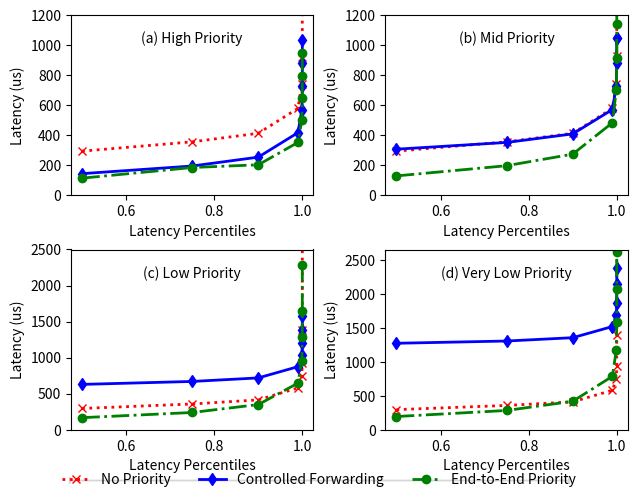

This chart was generated by the following Python code:
import matplotlib.pyplot as plt
VERY_SMALL_SIZE = 6
SMALL_SIZE = 10
MEDIUM_SIZE = 10
BIGGER_SIZE = 12

plt.rc('font', size=SMALL_SIZE)          # controls default text sizes
plt.rc('axes', titlesize=SMALL_SIZE)     # fontsize of the axes title
plt.rc('axes', labelsize=SMALL_SIZE)    # fontsize of the x and y labels
plt.rc('xtick', labelsize=SMALL_SIZE)    # fontsize of the tick labels
plt.rc('ytick', labelsize=SMALL_SIZE)    # fontsize of the tick labels
plt.rc('legend', fontsize=SMALL_SIZE)    # legend fontsize
plt.rc('figure', titlesize=BIGGER_SIZE)  # fontsize of the figure title

line_width = 2

figure, ((ax1, ax2), (ax3, ax4)) = plt.subplots(2, 2)

ax1.plot([0.5, 0.75, 0.9, 0.99, 0.999, 0.9999, 0.99999, 0.999999], [293, 355, 412, 578, 742, 922, 1385, 4752], 'r', linewidth=line_width, marker='x', linestyle='dotted')
ax1.plot([0.5, 0.75, 0.9, 0.99, 0.999, 0.9999, 0.99999, 0.999999], [143, 194, 253, 416, 570, 725, 881, 1037], 'b', linewidth=line_width, marker='d', linestyle='solid')
ax1.plot([0.5, 0.75, 0.9, 0.99, 0.999, 0.9999, 0.99999, 0.999999], [113, 184, 202, 351, 502, 644, 791, 947], 'g', linewidth=line_width, marker='o', linestyle='-.')

ax2.plot([0.5, 0.75, 0.9, 0.99, 0.999, 0.9999, 0.99999, 0.999999], [293, 355, 412, 578, 742, 930, 1385, 3130], 'r', linewidth=line_width, marker='x', linestyle='dotted')
ax2.plot([0.5, 0.75, 0.9, 0.99, 0.999, 0.9999, 0.99999, 0.999999], [306, 351, 408, 570, 725, 881, 1045, 1045], 'b', linewidth=line_width, marker='d', linestyle='solid')
ax2.plot([0.5, 0.75, 0.9, 0.99, 0.999, 0.9999, 0.99999, 0.999999], [128, 196, 273, 482, 701, 914, 1139, 1352], 'g', linewidth=line_width, marker='o', linestyle='-.')
# domain3
ax3.plot([0.5, 0.75, 0.9, 0.99, 0.999, 0.9999, 0.99999, 0.999999], [293, 355, 412, 578, 742, 930, 1385, 3130], 'r', linewidth=line_width, marker='x', linestyle='dotted')
ax3.plot([0.5, 0.75, 0.9, 0.99, 0.999, 0.9999, 0.99999, 0.999999], [627, 668, 717, 873, 1037, 1205, 1385, 1582], 'b', linewidth=line_width, marker='d', linestyle='solid')
ax3.plot([0.5, 0.75, 0.9, 0.99, 0.999, 0.9999, 0.99999, 0.999999], [165, 237, 347, 644, 955, 1287, 1647, 2278], 'g', linewidth=line_width, marker='o', linestyle='-.')
# domain4
ax4.plot([0.5, 0.75, 0.9, 0.99, 0.999, 0.9999, 0.99999, 0.999999], [293, 355, 408, 578, 742, 930, 1385, 5014], 'r', linewidth=line_width, marker='x', linestyle='dotted')
ax4.plot([0.5, 0.75, 0.9, 0.99, 0.999, 0.9999, 0.99999, 0.999999], [1270, 1303, 1352, 1516, 1680, 1860, 2147, 2376], 'b', linewidth=line_width, marker='d', linestyle='solid')
ax4.plot([0.5, 0.75, 0.9, 0.99, 0.999, 0.9999, 0.99999, 0.999999], [192, 281, 416, 783, 1172, 1582, 2073, 2606], 'g', linewidth=line_width, marker='o', linestyle='-.')

ax1.set_title("(a) High Priority", y=1.0, pad=-20)
#ax1.legend(["No Priority", "Controlled Forwarding", "End-to-End Priority"], loc ="upper left", pad=-14)
ax1.set_ylabel('Latency (us)')
ax1.set_xlabel('Latency Percentiles')


ax2.set_title("(b) Mid Priority", y=1.0, pad=-20)
#ax2.legend(["No Priority", "Controlled Forwarding", "End-to-End Priority"], loc ="upper left")
ax2.set_ylabel('Latency (us)')
ax2.set_xlabel('Latency Percentiles')

ax3.set_title("(c) Low Priority", y=1.0, pad=-20)
#ax3.legend(["No Priority", "Controlled Forwarding", "End-to-End Priority"], loc ="upper left")
ax3.set_ylabel('Latency (us)')
ax3.set_xlabel('Latency Percentiles')

ax4.set_title("(d) Very Low Priority", y=1.0, pad=-20)
#ax4.legend(["No Priority", "Controlled Forwarding", "End-to-End Priority"], loc ="upper left")
ax4.set_ylabel('Latency (us)')
ax4.set_xlabel('Latency Percentiles')

figure.tight_layout(pad=0.8)
figure.legend(["No Priority", "Controlled Forwarding", "End-to-End Priority"], loc="lower center", ncol=3, borderpad=-.5)
#plt.figtext(.15, .15, "QD = [32(HP),24(MP),16(LP),8(VLP)], Dies = 32")
ax1.set_ylim([0, 1200])
ax2.set_ylim([0, 1200])
ax3.set_ylim([0, 2500])
ax4.set_ylim([0, 2650])
plt.savefig('real_impl_qos.jpg', bbox_inches='tight', dpi=300)
plt.show()
